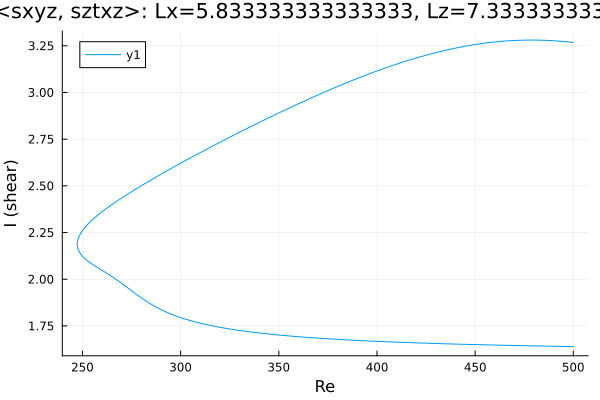

Values plotted in this chart, from the file beside it:
Re, shear
500.0, 3.268
499, 3.269
497.5, 3.27
496.1, 3.272
494.7, 3.273
493.3, 3.274
491.9, 3.276
490.5, 3.277
489.1, 3.277
487.6, 3.278
486.2, 3.279
484.8, 3.28
483.4, 3.28
482, 3.28
480.6, 3.281
479.2, 3.281
477.7, 3.281
476.3, 3.281
474.9, 3.28
473.5, 3.28
472.1, 3.279
470.7, 3.279
469.3, 3.278
467.8, 3.277
466.4, 3.276
465, 3.275
463.6, 3.274
462.2, 3.273
460.8, 3.271
459.4, 3.27
457.9, 3.268
456.5, 3.266
455.1, 3.264
453.7, 3.262
452.3, 3.26
450.9, 3.258
449.5, 3.256
448, 3.253
447.4, 3.252
446, 3.25
444.6, 3.247
443.2, 3.244
441.7, 3.241
440.3, 3.238
438.9, 3.235
437.5, 3.232
436.1, 3.229
434.7, 3.225
433.3, 3.222
431.8, 3.218
430.4, 3.215
429, 3.211
427.6, 3.207
426.2, 3.203
424.8, 3.199
423.4, 3.195
421.9, 3.191
420.5, 3.186
419.1, 3.182
418.8, 3.181
... 367 more rows
